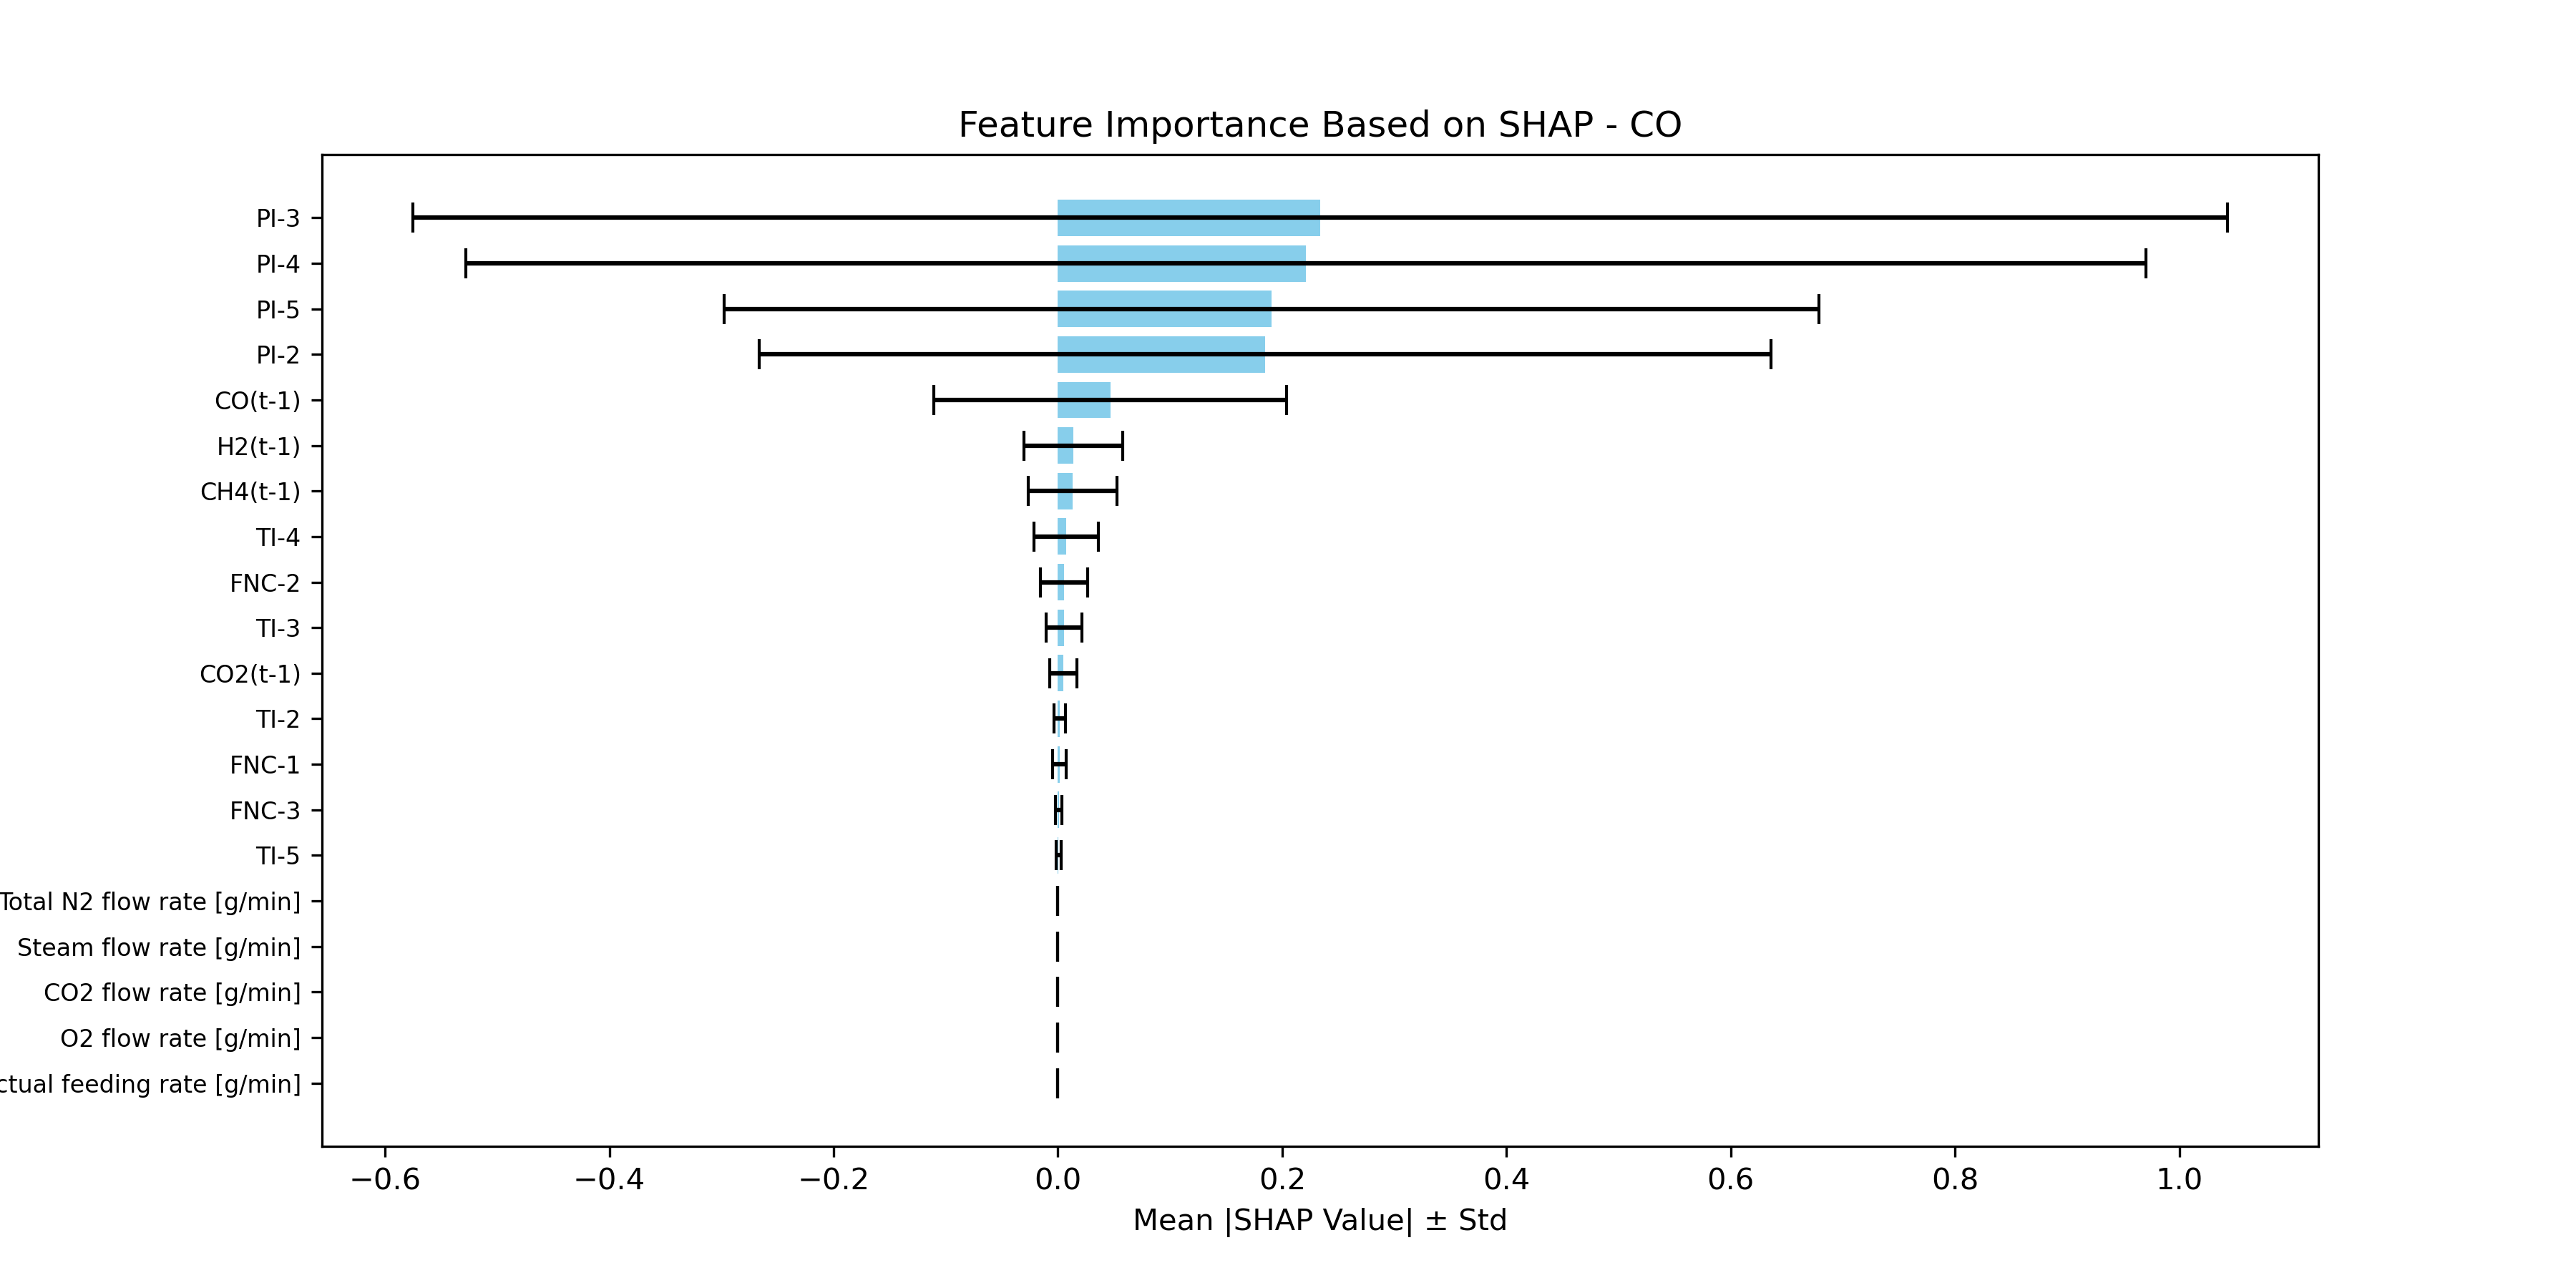

Data behind this chart, as committed beside it:
Feature, SHAP Mean, SHAP Std
PI-3, 0.2339, 0.8092
PI-4, 0.2209, 0.749
PI-5, 0.1905, 0.4881
PI-2, 0.1848, 0.4513
CO(t-1), 0.04663, 0.1575
H2(t-1), 0.01367, 0.04422
CH4(t-1), 0.01311, 0.03976
TI-4, 0.007543, 0.02862
FNC-2, 0.005603, 0.02121
TI-3, 0.005161, 0.01596
CO2(t-1), 0.00472, 0.01208
TI-2, 0.001804, 0.005166
FNC-1, 0.00159, 0.006044
FNC-3, 0.0007176, 0.002705
TI-5, 0.0006354, 0.001962
Total N2 flow rate [g/min], 0.0, 0.0
Steam flow rate [g/min], 0.0, 0.0
CO2 flow rate [g/min], 0.0, 0.0
O2 flow rate [g/min], 0.0, 0.0
Actual feeding rate [g/min], 0.0, 0.0
